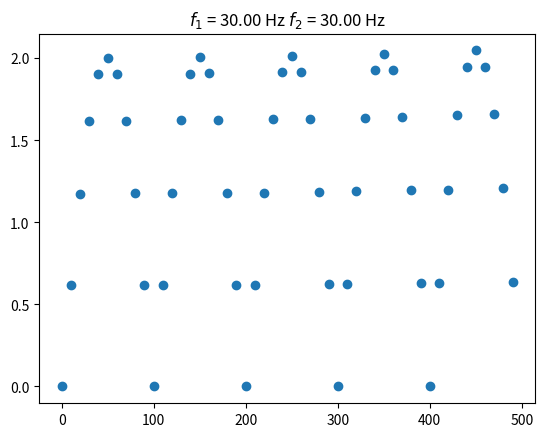
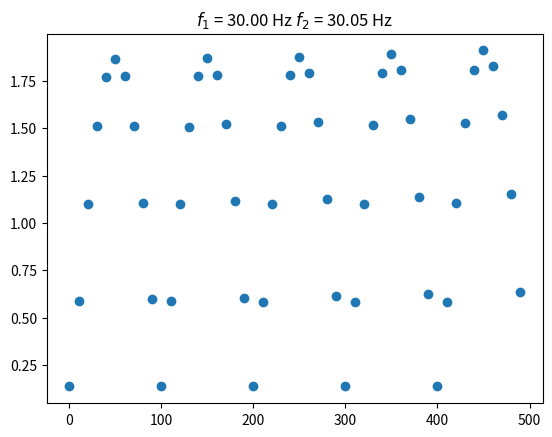
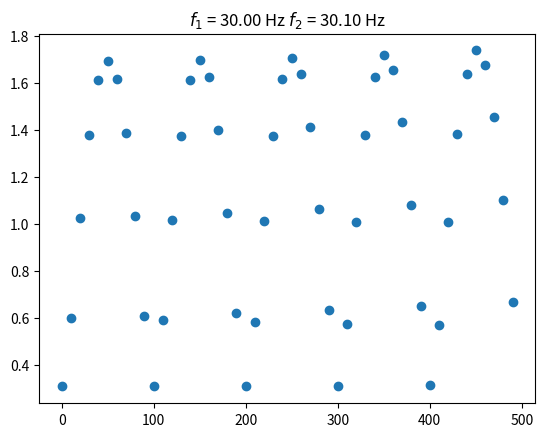
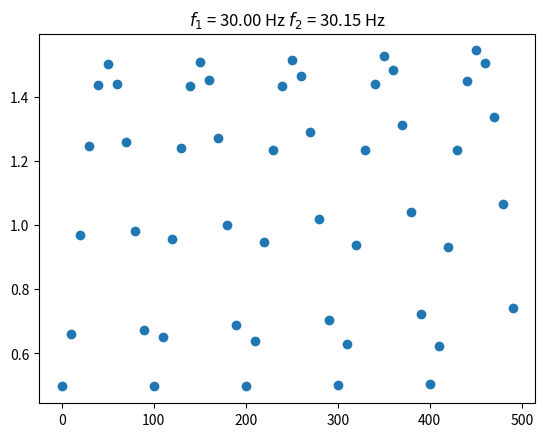

Reproduce these figures in Python, in order.
#fft de distintas funciones¿

import numpy as np
import matplotlib.pyplot as plt

sample_rate = 100
tiempo = np.arange(0, 1, 1/sample_rate)
#
f_1 = 30

alpha = [0, 0.5, 1, 1.5]

n_f = 1000

for alpha in alpha:

    f_2 = f_1 + alpha / ((1/sample_rate)*n_f)

    senal = np.cos(2*np.pi*f_1*tiempo) + np.cos(2*np.pi*f_2*tiempo)

    fft = np.fft.fft(senal, n_f)
    f_fft = np.fft.fftfreq(len(senal), 1/n_f)

    frecuencias = f_fft[:len(senal) // 2]
    fft_signal = np.abs(fft[:len(senal) // 2])

    plt.figure()
    plt.plot(frecuencias, fft_signal, "o")
    plt.title(f"$f_1$ = {f_1:.2f} Hz $f_2$ = {f_2:.2f} Hz")

    #plt.figure()

    #plt.plot(tiempo, senal, "o")

plt.show()


#u(t)
#senal = np.concatenate([np.zeros(40000), np.ones(100), np.zeros(40000)])

#sample_rate=48000

#tiempo = np.arange(len(senal))/sample_rate

#fft = np.fft.fft(senal)
#f_fft = np.fft.fftfreq(len(senal), 1/sample_rate)

#frecuencias = f_fft[:len(senal) // 2]
#fft_signal = np.abs(fft[:len(senal) // 2])

#plt.figure()
#plt.plot(frecuencias, fft_signal)



plt.show()
